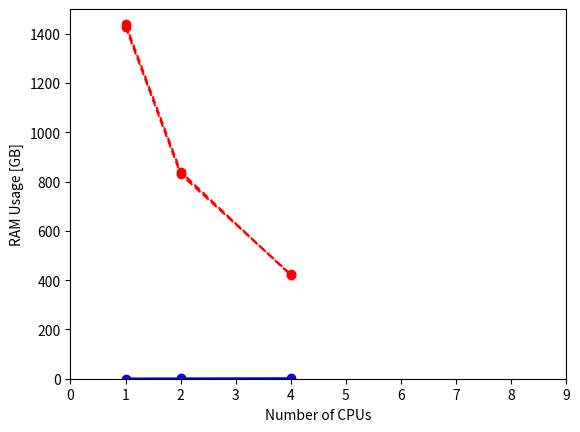

Source code (Python):
import matplotlib.pyplot as plt

# elapsed time using 1,2,4,8 cpus for parallel computing
plt.plot([1,2,4],[1429, 830, 423],'ro--')
plt.axis([0, 9, 0, 1500])
plt.xlabel('Number of CPUs')
plt.ylabel('Elapsed time [s]')
plt.show()

#MSE mean value
plt.errorbar([1,2,4],[0.14788220337650443,0.13833703978414208,0.15133289396671432],[0.04053566136473489,0.018074495478963913,0.03061780346487201],linestyle='None',marker ='^',color='r',capsize = 3)
#plt.axis([0, 9, 0.120, 0.140])
plt.xlabel('Number of CPUs')
plt.ylabel('MSE mean (sd)')
plt.show()

#MAE mean value
plt.errorbar([1,2,4],[0.22741584782668856,0.2277953658889897,0.23273514556763036],[0.022851533457693644,0.015424730243707302,0.018499025255352467],linestyle='None',marker ='^',color='b',capsize = 3)
plt.xlabel('Number of CPUs')
plt.ylabel('MAE mean (sd)')
plt.show()

#wallclock time
plt.plot([1,2,4], [1440, 840, 420],'ro--')
plt.axis([0, 9, 0, 1500])
plt.xlabel('Number of CPUs')
plt.ylabel('Wall-Clock time [s]')
plt.show()
#
#RAM Usage
plt.plot([1,2,4], [0.86,1.24,1.98],'bo-')
plt.xlabel('Number of CPUs')
plt.ylabel('RAM Usage [GB]')
plt.show()
